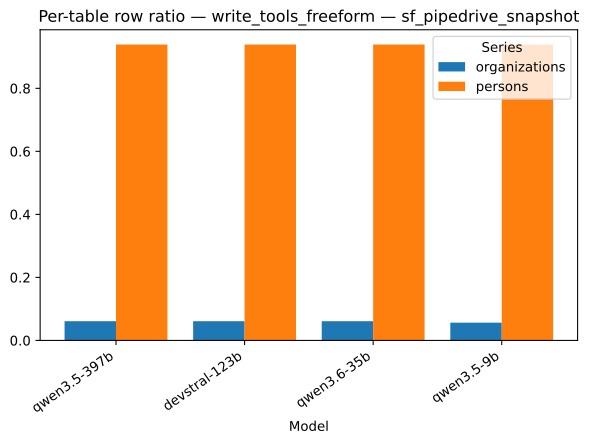

The table this chart was drawn from, first rows:
strategy, model, series, value
write_tools_freeform, qwen3.5-397b, organizations, 0.06103
write_tools_freeform, devstral-123b, organizations, 0.06103
write_tools_freeform, qwen3.6-35b, organizations, 0.06103
write_tools_freeform, qwen3.5-9b, organizations, 0.05634
write_tools_freeform, qwen3.5-397b, persons, 0.939
write_tools_freeform, devstral-123b, persons, 0.939
write_tools_freeform, qwen3.6-35b, persons, 0.939
write_tools_freeform, qwen3.5-9b, persons, 0.939
